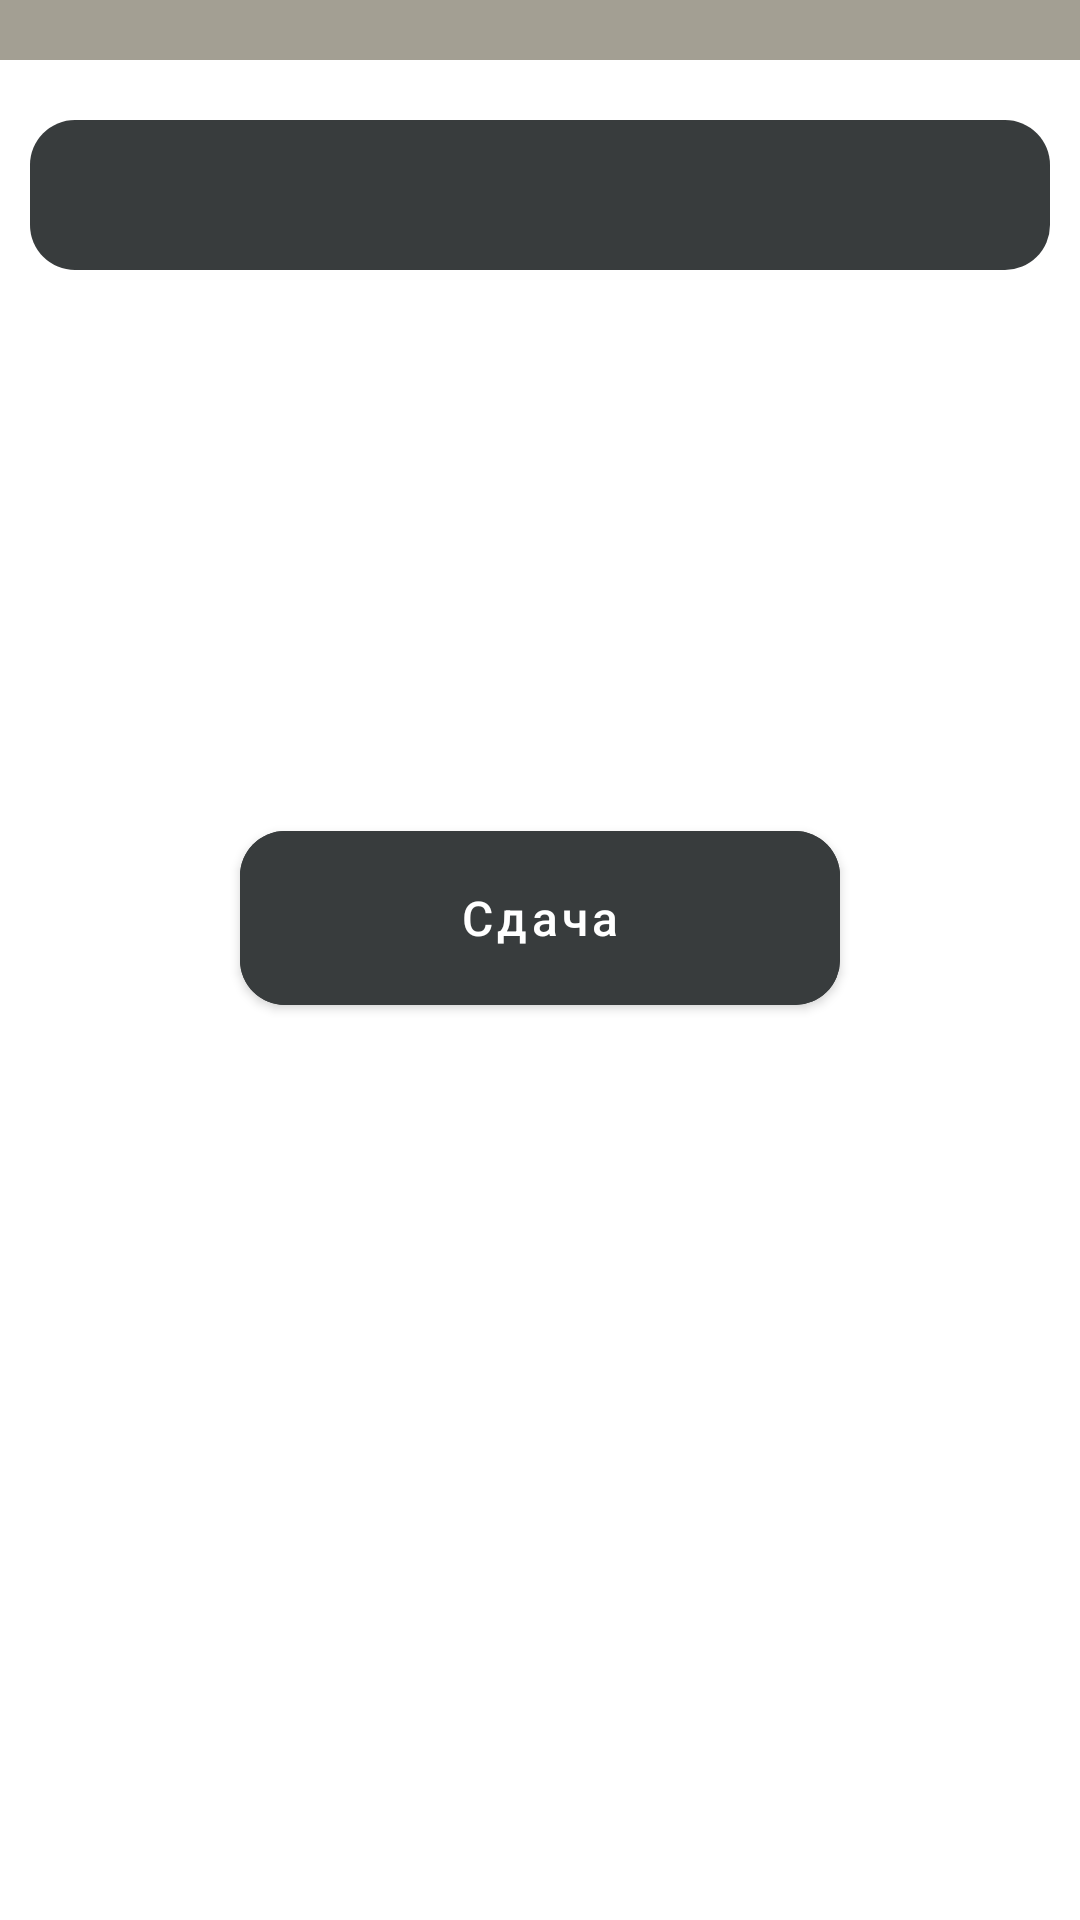

Android layout source for this screen:
<!-- AndroidManifest.xml: application theme Theme.VendingMachineApp -->
<!-- res/layout/fragment_user.xml -->
<?xml version="1.0" encoding="utf-8"?>
<LinearLayout xmlns:android="http://schemas.android.com/apk/res/android"
    xmlns:tools="http://schemas.android.com/tools"
    android:layout_width="match_parent"
    android:layout_height="match_parent"
    xmlns:app="http://schemas.android.com/apk/res-auto"
    tools:context=".Fragments.UserFragment"
    android:orientation="vertical">
    <ScrollView
        android:layout_width="match_parent"
        android:layout_height="match_parent">
        <LinearLayout
            android:layout_width="match_parent"
            android:layout_height="match_parent"
            android:orientation="vertical"
            android:weightSum="2">
            <LinearLayout
                android:layout_width="match_parent"
                android:layout_height="wrap_content"
                android:layout_weight="1"
                android:orientation="vertical"
                android:background="@color/brown">
                <androidx.recyclerview.widget.RecyclerView
                    android:layout_width="match_parent"
                    android:layout_height="match_parent"
                    android:id="@+id/view_drink_list"
                    android:layout_margin="10dp"/>
            </LinearLayout>
            <LinearLayout
                android:layout_width="match_parent"
                android:layout_height="wrap_content"
                android:orientation="vertical"
                android:layout_weight="1"
                android:weightSum="4">
                <com.google.android.material.textview.MaterialTextView
                    style="@style/TextViewStyle"
                    android:background="@drawable/background_text_view"
                    android:layout_height="50dp"
                    android:textStyle="bold"
                    android:gravity="center"
                    android:id="@+id/totalSum"
                    android:layout_weight="1"
                    android:layout_marginTop="20dp"
                    android:layout_marginBottom="20dp"/>
                <androidx.recyclerview.widget.RecyclerView
                    android:layout_width="match_parent"
                    android:layout_height="wrap_content"
                    android:layout_weight="1"
                    android:id="@+id/view_coinList"
                    android:layout_margin="10dp"/>
                <LinearLayout
                    android:layout_width="match_parent"
                    android:layout_height="wrap_content"
                    android:orientation="vertical"
                    android:layout_weight="1"
                    android:gravity="center_horizontal"
                    android:paddingVertical="20dp">
                    <com.google.android.material.textview.MaterialTextView
                        style="@style/TextViewStyle"
                        android:layout_width="300dp"
                        android:text="1. Внесите деньги"
                        android:textSize="20dp" />
                    <com.google.android.material.textview.MaterialTextView
                        style="@style/TextViewStyle"
                        android:layout_width="300dp"
                        android:text="2. Выберите напиток"
                        android:textSize="20dp"
                        android:layout_marginLeft="24dp"
                        android:layout_marginTop="10dp"
                        android:layout_marginBottom="10dp"/>
                    <com.google.android.material.textview.MaterialTextView
                        style="@style/TextViewStyle"
                        android:text="3. Получите сдачу"
                        android:textSize="20dp"
                        android:layout_width="300dp"/>

                </LinearLayout>
        <com.google.android.material.button.MaterialButton
            style="@style/ButtonStyle"
            android:id="@+id/cash_back"
            android:text="Сдача"
            app:cornerRadius="15dp"
            android:layout_width="200dp"
            android:layout_height="70dp"
            android:layout_gravity="center_horizontal"/>
            </LinearLayout>
        </LinearLayout>

    </ScrollView>


</LinearLayout>
<!-- resources referenced by this layout -->
<resources>
  <color name="brown">#FFA39F93</color>
  <!-- drawable background_text_view (drawable) -->
  <?xml version="1.0" encoding="utf-8"?>
  <selector xmlns:android="http://schemas.android.com/apk/res/android">
  <item>
      <shape android:shape="rectangle">
          <corners android:radius="15dp">
  
          </corners>
          <solid android:color="@color/black"></solid>
      </shape>
  </item>
  </selector>
  <style name="ButtonStyle">
          <item name="android:layout_width">match_parent</item>
          <item name="android:layout_height">wrap_content</item>
          <item name="android:backgroundTint">@color/black</item>
          <item name="android:layout_marginLeft">10dp</item>
          <item name="android:layout_marginRight">10dp</item>
          <item name="cornerRadius">15dp</item>
          <item name="android:textColor">@color/white</item>
          <item name="android:textAllCaps">false</item>
          <item name="android:textSize">16dp</item>
      </style>
  <style name="TextViewStyle">
          <item name="android:layout_width">match_parent</item>
          <item name="android:layout_height">wrap_content</item>
          <item name="android:textSize">16dp</item>
          <item name="android:textAlignment">center</item>
          <item name="android:layout_marginLeft">10dp</item>
          <item name="android:layout_marginRight">10dp</item>
          <item name="android:textColor">@color/white</item>
      </style>
  <style name="Theme.VendingMachineApp" parent="Theme.MaterialComponents.DayNight.NoActionBar">
          
          <item name="colorPrimary">@color/purple_500</item>
          <item name="colorPrimaryVariant">@color/purple_700</item>
          <item name="colorOnPrimary">@color/white</item>
          
          <item name="colorSecondary">@color/teal_200</item>
          <item name="colorSecondaryVariant">@color/teal_700</item>
          <item name="colorOnSecondary">@color/black</item>
          
          <item name="android:statusBarColor" tools:targetApi="l">?attr/colorPrimaryVariant</item>
          
      </style>
  <color name="black">#FF383C3D</color>
  <color name="white">#ffffff</color>
  <color name="purple_500">#FF6200EE</color>
  <color name="purple_700">#FF3700B3</color>
  <color name="teal_200">#FF03DAC5</color>
  <color name="teal_700">#FF018786</color>
</resources>
